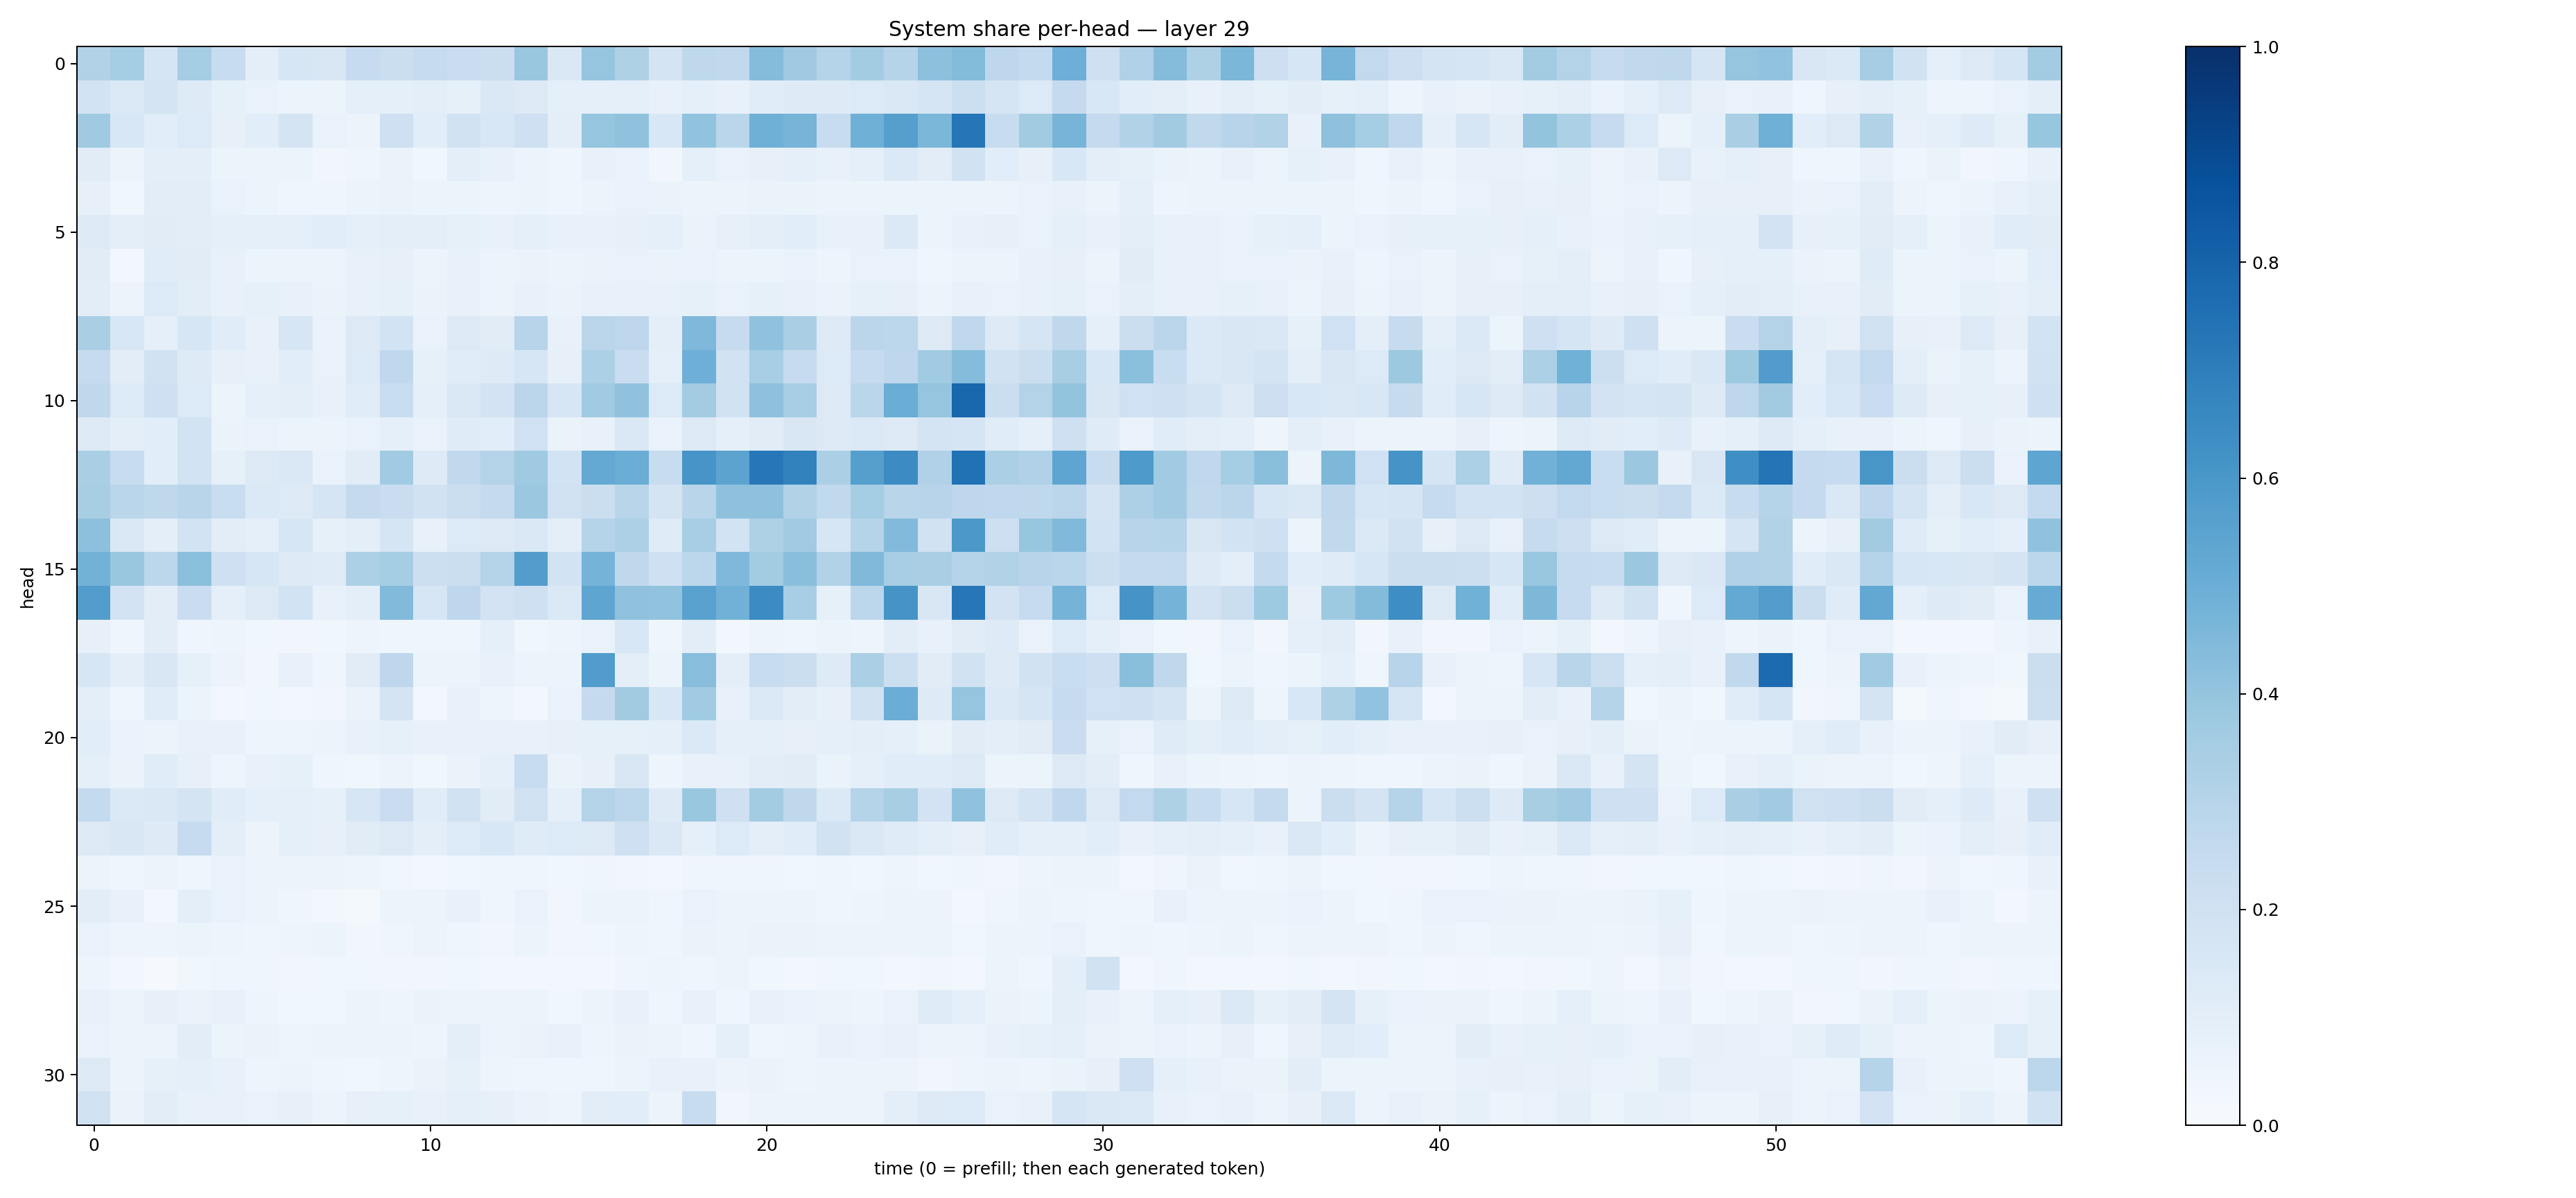

Values plotted in this chart, from the file beside it:
0.31365228, 0.35365668, 0.16746883, 0.35472164, 0.24016175, 0.099912964, 0.16057663, 0.15084928, 0.24820015, 0.2210276, 0.24309914, 0.22955193, 0.22396049, 0.3886056, 0.14143468, 0.39714283, 0.32349265, 0.17649749, 0.2696333, 0.26342002, 0.43520263, 0.3688121, 0.30191562, 0.3555128
0.1874, 0.1401, 0.1751, 0.1228, 0.08265, 0.06701, 0.05956, 0.05362, 0.09087, 0.09101, 0.09897, 0.08525, 0.1465, 0.1259, 0.09319, 0.09236, 0.0904, 0.07758, 0.08787, 0.07251, 0.1137, 0.1236, 0.125, 0.1355
0.3685, 0.1538, 0.1055, 0.1348, 0.07818, 0.1071, 0.1732, 0.06798, 0.05613, 0.2037, 0.1055, 0.19, 0.1536, 0.2094, 0.1002, 0.3977, 0.4098, 0.1555, 0.4055, 0.286, 0.4886, 0.4709, 0.2348, 0.4917
0.1131, 0.05568, 0.0976, 0.09601, 0.05127, 0.05356, 0.05882, 0.03334, 0.04628, 0.06532, 0.03663, 0.0981, 0.07174, 0.06088, 0.03939, 0.07208, 0.0688, 0.03465, 0.09277, 0.06692, 0.08174, 0.08656, 0.07284, 0.09078
0.08074, 0.03891, 0.1035, 0.1044, 0.0703, 0.05098, 0.0452, 0.04618, 0.06202, 0.0632, 0.054, 0.06155, 0.04985, 0.05949, 0.04352, 0.05728, 0.07005, 0.06637, 0.05629, 0.05407, 0.06537, 0.06515, 0.05731, 0.06044
0.1249, 0.09391, 0.1107, 0.1037, 0.0911, 0.09355, 0.09358, 0.1082, 0.08631, 0.09851, 0.0976, 0.0822, 0.07783, 0.08809, 0.07435, 0.07396, 0.07978, 0.09055, 0.0635, 0.08057, 0.09666, 0.1057, 0.07544, 0.07564
0.1116, 0.02582, 0.1145, 0.1128, 0.07385, 0.06015, 0.05614, 0.05763, 0.07779, 0.07828, 0.05697, 0.07315, 0.05137, 0.06395, 0.05346, 0.0627, 0.06658, 0.06438, 0.06658, 0.06073, 0.06242, 0.06821, 0.05076, 0.06788
0.1027, 0.05798, 0.1353, 0.1039, 0.07559, 0.08341, 0.07467, 0.06501, 0.07315, 0.08261, 0.06626, 0.0757, 0.05609, 0.07279, 0.06411, 0.073, 0.07643, 0.07186, 0.08409, 0.06949, 0.0836, 0.07728, 0.06591, 0.08341
0.3366, 0.1536, 0.0928, 0.1623, 0.1154, 0.07493, 0.1606, 0.06707, 0.1318, 0.1868, 0.0667, 0.1267, 0.1118, 0.2947, 0.07054, 0.2829, 0.2748, 0.1007, 0.4502, 0.244, 0.4072, 0.3396, 0.1305, 0.284
0.2476, 0.1023, 0.1888, 0.1249, 0.07848, 0.07618, 0.1056, 0.06901, 0.1333, 0.2683, 0.08482, 0.1136, 0.1237, 0.1605, 0.07881, 0.3308, 0.2298, 0.08857, 0.4924, 0.1881, 0.3441, 0.2498, 0.1346, 0.2473
0.273, 0.1342, 0.209, 0.1339, 0.06065, 0.08879, 0.09802, 0.07596, 0.1169, 0.2322, 0.08783, 0.1443, 0.1829, 0.282, 0.1586, 0.3636, 0.4085, 0.1366, 0.359, 0.1943, 0.4129, 0.3446, 0.13, 0.2853
0.1315, 0.09866, 0.1075, 0.1862, 0.06636, 0.06802, 0.0618, 0.05099, 0.06658, 0.088, 0.06714, 0.1183, 0.1089, 0.2021, 0.06608, 0.07804, 0.1479, 0.06643, 0.1292, 0.09026, 0.1099, 0.1497, 0.1318, 0.1401
0.3394, 0.2405, 0.1083, 0.1845, 0.08389, 0.1302, 0.1433, 0.06743, 0.1127, 0.3649, 0.1243, 0.2621, 0.3055, 0.3678, 0.1841, 0.5213, 0.503, 0.2351, 0.6069, 0.5454, 0.7249, 0.6811, 0.3324, 0.565
0.3416, 0.2867, 0.2716, 0.2899, 0.231, 0.14, 0.1313, 0.1645, 0.2527, 0.2267, 0.1917, 0.2239, 0.2513, 0.3816, 0.1959, 0.2251, 0.29, 0.1766, 0.29, 0.4137, 0.4119, 0.3142, 0.2639, 0.3548
0.415, 0.148, 0.09431, 0.1849, 0.1033, 0.0882, 0.1623, 0.08457, 0.09527, 0.169, 0.07701, 0.135, 0.1316, 0.1465, 0.1008, 0.3033, 0.3279, 0.1173, 0.3457, 0.1839, 0.3225, 0.3665, 0.1598, 0.2991
0.4794, 0.3892, 0.2804, 0.4204, 0.2054, 0.1614, 0.1274, 0.1196, 0.3299, 0.3531, 0.2156, 0.2234, 0.3076, 0.5729, 0.1859, 0.475, 0.2699, 0.2089, 0.2806, 0.4519, 0.3566, 0.4243, 0.3106, 0.4476
0.5738, 0.18, 0.1017, 0.2286, 0.09335, 0.1322, 0.186, 0.07611, 0.09787, 0.4423, 0.1615, 0.276, 0.1826, 0.204, 0.1373, 0.5359, 0.4066, 0.4037, 0.5538, 0.4822, 0.6449, 0.3454, 0.08447, 0.2808
0.07883, 0.04454, 0.1048, 0.04147, 0.0492, 0.03782, 0.0334, 0.03896, 0.04926, 0.04461, 0.04532, 0.04378, 0.09247, 0.03863, 0.0498, 0.06975, 0.155, 0.04426, 0.1023, 0.03012, 0.05004, 0.0452, 0.06048, 0.04753
0.1609, 0.09683, 0.1491, 0.0847, 0.05719, 0.03158, 0.07153, 0.04351, 0.1101, 0.2737, 0.05876, 0.0623, 0.07701, 0.05296, 0.05449, 0.5774, 0.09969, 0.05179, 0.4261, 0.09869, 0.2397, 0.2226, 0.1217, 0.3324
0.09608, 0.0459, 0.1138, 0.05942, 0.02831, 0.03552, 0.02663, 0.03188, 0.06607, 0.1731, 0.03068, 0.07238, 0.04978, 0.0302, 0.06903, 0.2502, 0.3599, 0.1538, 0.366, 0.07166, 0.1367, 0.1039, 0.08123, 0.1912
0.1074, 0.06868, 0.05259, 0.07329, 0.07473, 0.04704, 0.04879, 0.05214, 0.07764, 0.08301, 0.07105, 0.07124, 0.07369, 0.07802, 0.07933, 0.08221, 0.08279, 0.09018, 0.1398, 0.09109, 0.09211, 0.0804, 0.08698, 0.09759
0.08968, 0.06434, 0.1138, 0.08182, 0.04843, 0.07145, 0.08579, 0.04014, 0.03772, 0.05544, 0.03862, 0.06638, 0.08641, 0.2346, 0.06347, 0.0803, 0.1506, 0.04772, 0.07444, 0.07716, 0.1048, 0.1131, 0.06601, 0.08797
0.2541, 0.137, 0.1472, 0.1719, 0.1161, 0.09374, 0.09371, 0.08357, 0.1621, 0.227, 0.1151, 0.1889, 0.1126, 0.1971, 0.0916, 0.3082, 0.2797, 0.1235, 0.3831, 0.2044, 0.3574, 0.2733, 0.1377, 0.3018
0.1285, 0.1509, 0.1217, 0.2499, 0.09944, 0.05654, 0.08678, 0.07907, 0.1131, 0.128, 0.09966, 0.136, 0.1559, 0.1203, 0.1347, 0.1301, 0.2034, 0.1409, 0.09221, 0.1328, 0.09452, 0.1141, 0.1923, 0.148
0.0607, 0.04635, 0.05327, 0.04523, 0.0685, 0.05367, 0.05079, 0.05395, 0.04839, 0.03667, 0.02945, 0.03687, 0.04536, 0.04595, 0.03828, 0.03971, 0.03322, 0.03072, 0.04133, 0.03952, 0.03927, 0.03792, 0.04312, 0.03903
0.1016, 0.07109, 0.03036, 0.09419, 0.0699, 0.05281, 0.04325, 0.02438, 0.01812, 0.05141, 0.05907, 0.07226, 0.04386, 0.06679, 0.03478, 0.05909, 0.06063, 0.0413, 0.0682, 0.0545, 0.05965, 0.05177, 0.04224, 0.04987
0.06724, 0.0488, 0.05041, 0.05277, 0.05033, 0.04316, 0.04889, 0.05221, 0.03496, 0.04618, 0.05628, 0.0403, 0.03295, 0.05901, 0.03426, 0.03809, 0.04949, 0.04235, 0.06255, 0.05654, 0.06519, 0.06606, 0.0551, 0.05578
0.04693, 0.03006, 0.01049, 0.03516, 0.04456, 0.04157, 0.03137, 0.03643, 0.03872, 0.03483, 0.03405, 0.03853, 0.02483, 0.02811, 0.02705, 0.03052, 0.03979, 0.04903, 0.04629, 0.05564, 0.03835, 0.02473, 0.03834, 0.03728
0.07782, 0.0614, 0.08143, 0.06361, 0.07215, 0.04978, 0.03702, 0.03521, 0.05361, 0.04763, 0.06349, 0.0613, 0.05717, 0.05937, 0.03703, 0.05302, 0.07589, 0.04145, 0.07803, 0.04435, 0.07459, 0.06664, 0.05493, 0.04768
0.06967, 0.0569, 0.06174, 0.1023, 0.06179, 0.06552, 0.04932, 0.05346, 0.05108, 0.06228, 0.05027, 0.09586, 0.05472, 0.06495, 0.07455, 0.04879, 0.06264, 0.06091, 0.04629, 0.0885, 0.04627, 0.04968, 0.07074, 0.06764
0.1302, 0.06152, 0.0838, 0.09143, 0.07078, 0.04766, 0.05518, 0.04517, 0.0379, 0.04823, 0.06425, 0.08323, 0.05003, 0.04358, 0.04665, 0.04299, 0.06216, 0.07292, 0.07505, 0.05544, 0.06275, 0.05063, 0.05129, 0.05283
0.1967, 0.06594, 0.1041, 0.07414, 0.07693, 0.06705, 0.08052, 0.05681, 0.07984, 0.08285, 0.0737, 0.0878, 0.08099, 0.06435, 0.04947, 0.1053, 0.1076, 0.0567, 0.2398, 0.03283, 0.05715, 0.05421, 0.05611, 0.05641
